Photos from the image-classification dataset "data" in the GitHub repository s4piru/Arduino-ODML. Its 2 classes are: bottle, can.

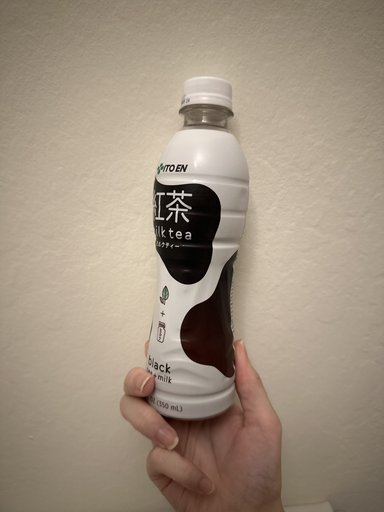
Label: bottle

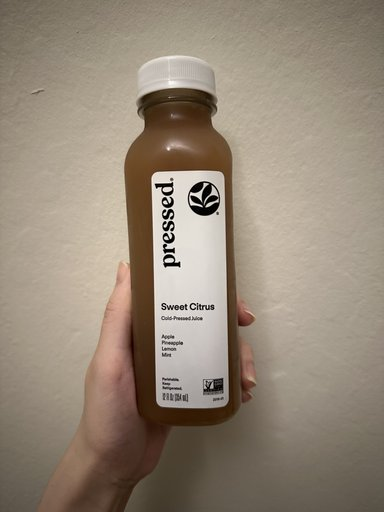
Label: bottle

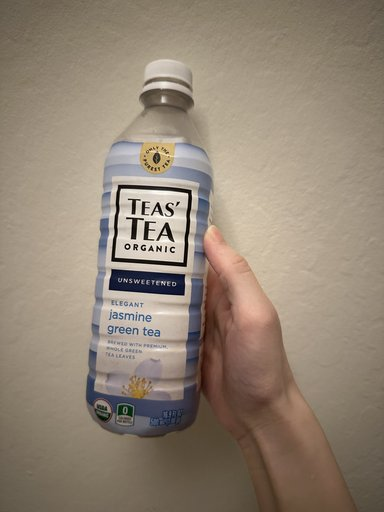
Label: bottle

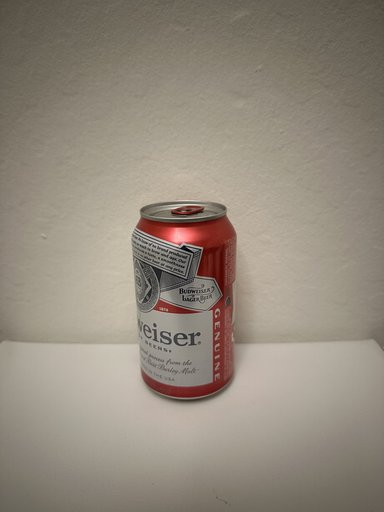
Label: can

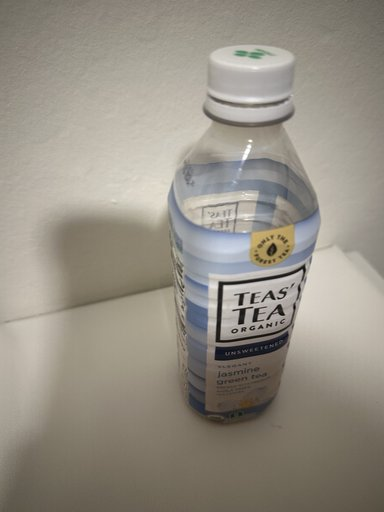
Label: bottle

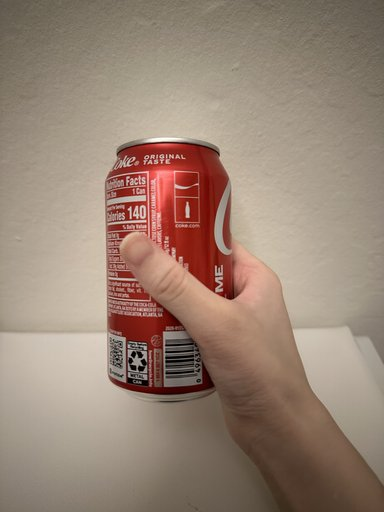
Label: can
